16-way image classification set "Birds" from GitHub (JavierPalmero23/Bird-Identification-and-Damage-Control-with-Jetson-Nano); label vocabulary: american goldfinch, common grackle, common starling, crested nuthatch, crow, duck, goose, house sparrow, magpie, mourning dove, northern mockingbird, pigeon, quail, rock dove, turkey, woodpecker.

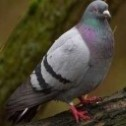
Label: rock dove

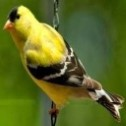
Label: american goldfinch

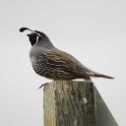
Label: quail

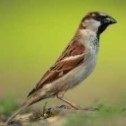
Label: house sparrow

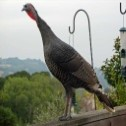
Label: turkey

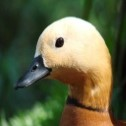
Label: duck
